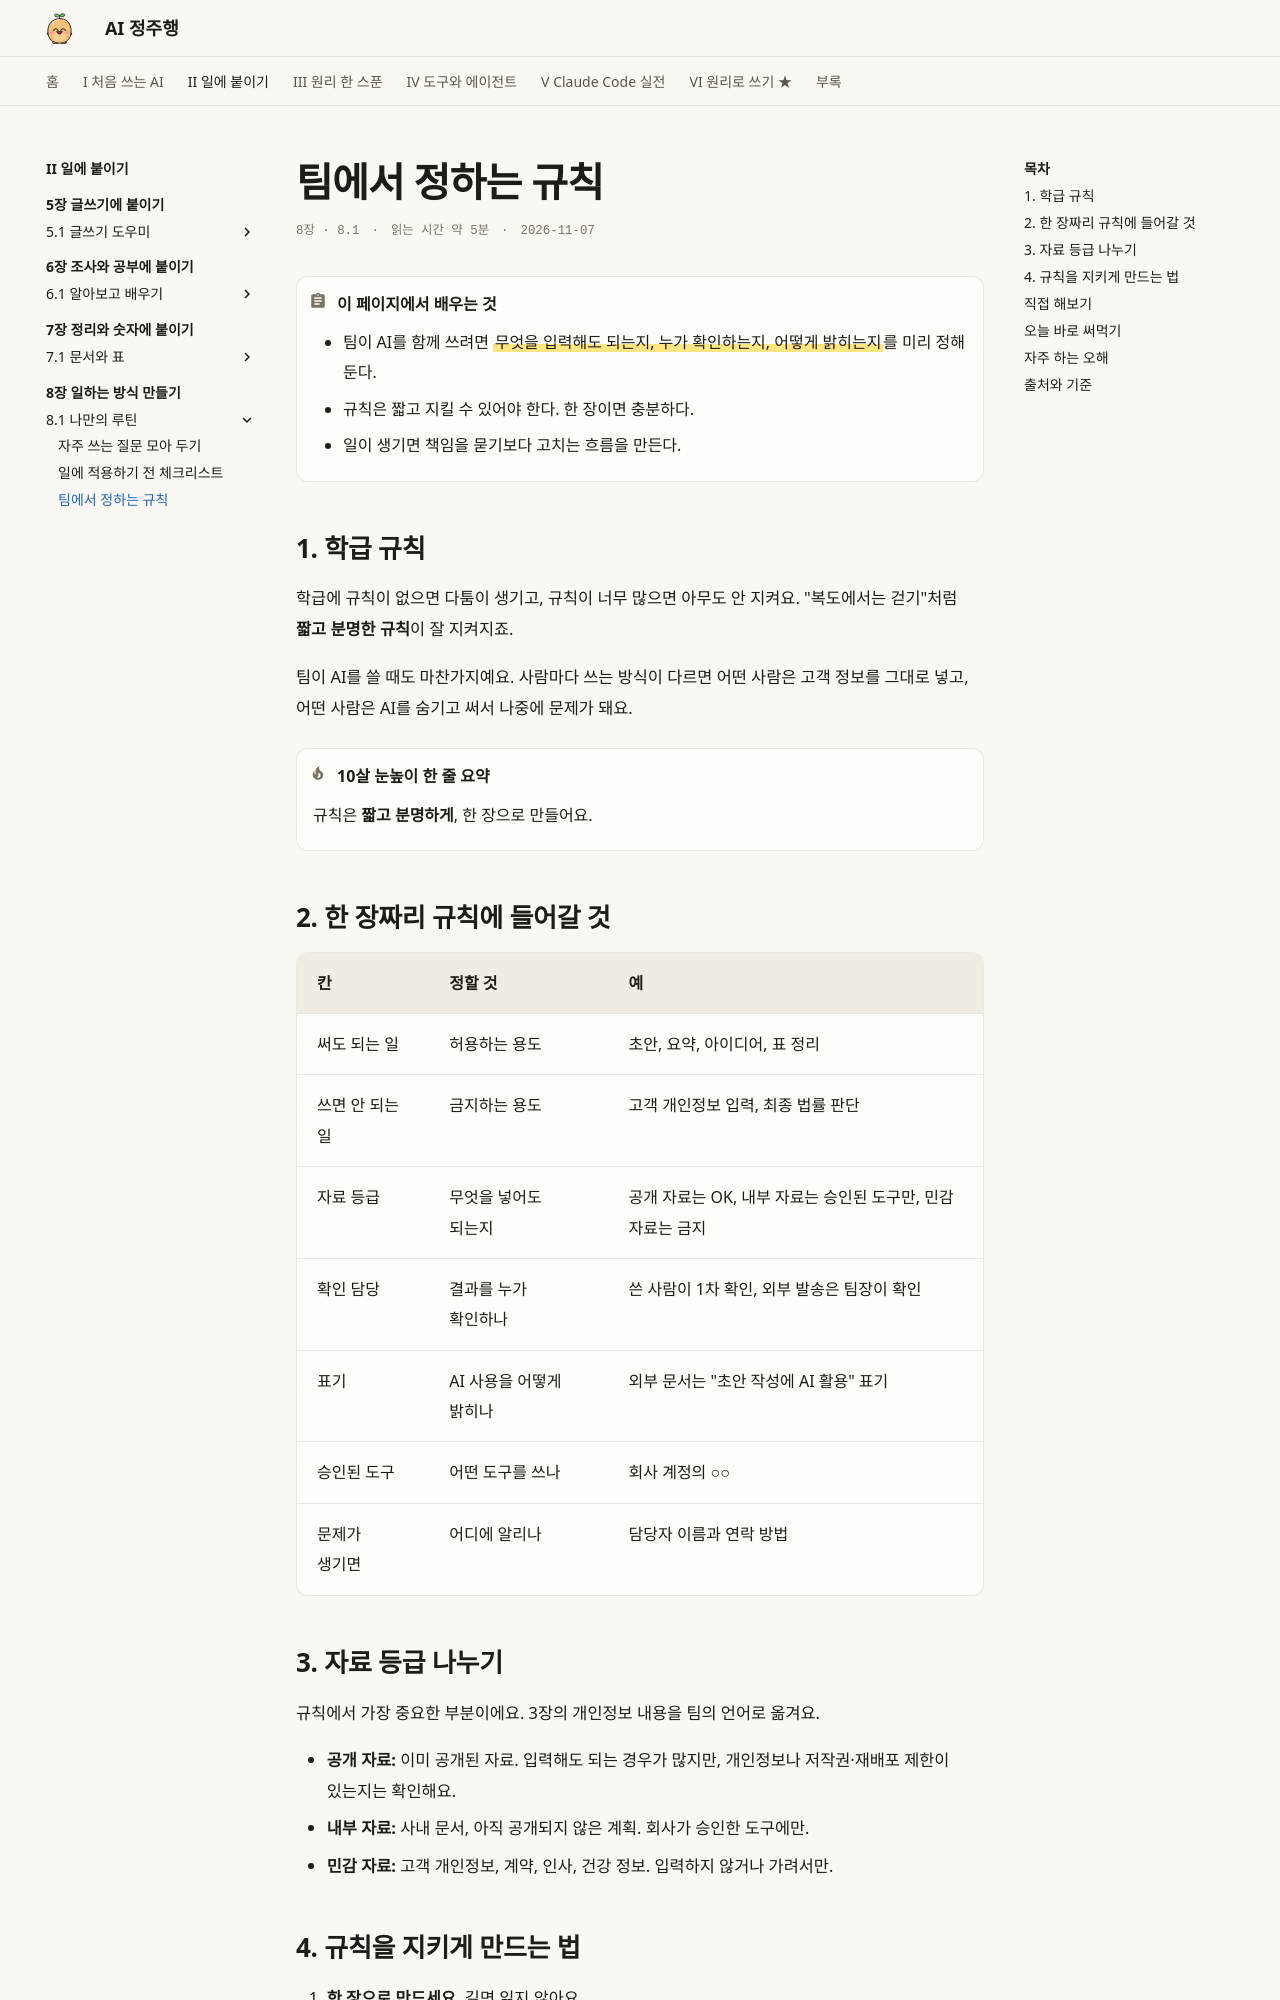

repository: AI-jungjuhang/AI-education · page: part2/ch08/team-rules/index.html · generator: mkdocs

# 팀에서 정하는 규칙

<p class="ep-meta"><span>8장 · 8.1</span><span>읽는 시간 약 5분</span><span>2026-11-07</span></p>

!!! abstract "이 페이지에서 배우는 것"
    - 팀이 AI를 함께 쓰려면 ==무엇을 입력해도 되는지, 누가 확인하는지, 어떻게 밝히는지==를 미리 정해 둔다.
    - 규칙은 짧고 지킬 수 있어야 한다. 한 장이면 충분하다.
    - 일이 생기면 책임을 묻기보다 고치는 흐름을 만든다.

## 1. 학급 규칙

학급에 규칙이 없으면 다툼이 생기고, 규칙이 너무 많으면 아무도 안 지켜요. "복도에서는 걷기"처럼 **짧고 분명한 규칙**이 잘 지켜지죠.

팀이 AI를 쓸 때도 마찬가지예요. 사람마다 쓰는 방식이 다르면 어떤 사람은 고객 정보를 그대로 넣고, 어떤 사람은 AI를 숨기고 써서 나중에 문제가 돼요.

!!! tip "10살 눈높이 한 줄 요약"
    규칙은 **짧고 분명하게**, 한 장으로 만들어요.

## 2. 한 장짜리 규칙에 들어갈 것

| 칸 | 정할 것 | 예 |
|---|---|---|
| 써도 되는 일 | 허용하는 용도 | 초안, 요약, 아이디어, 표 정리 |
| 쓰면 안 되는 일 | 금지하는 용도 | 고객 개인정보 입력, 최종 법률 판단 |
| 자료 등급 | 무엇을 넣어도 되는지 | 공개 자료는 OK, 내부 자료는 승인된 도구만, 민감 자료는 금지 |
| 확인 담당 | 결과를 누가 확인하나 | 쓴 사람이 1차 확인, 외부 발송은 팀장이 확인 |
| 표기 | AI 사용을 어떻게 밝히나 | 외부 문서는 "초안 작성에 AI 활용" 표기 |
| 승인된 도구 | 어떤 도구를 쓰나 | 회사 계정의 ○○ |
| 문제가 생기면 | 어디에 알리나 | 담당자 이름과 연락 방법 |

## 3. 자료 등급 나누기

규칙에서 가장 중요한 부분이에요. 3장의 개인정보 내용을 팀의 언어로 옮겨요.

- **공개 자료:** 이미 공개된 자료. 입력해도 되는 경우가 많지만, 개인정보나 저작권·재배포 제한이 있는지는 확인해요.
- **내부 자료:** 사내 문서, 아직 공개되지 않은 계획. 회사가 승인한 도구에만.
- **민감 자료:** 고객 개인정보, 계약, 인사, 건강 정보. 입력하지 않거나 가려서만.
